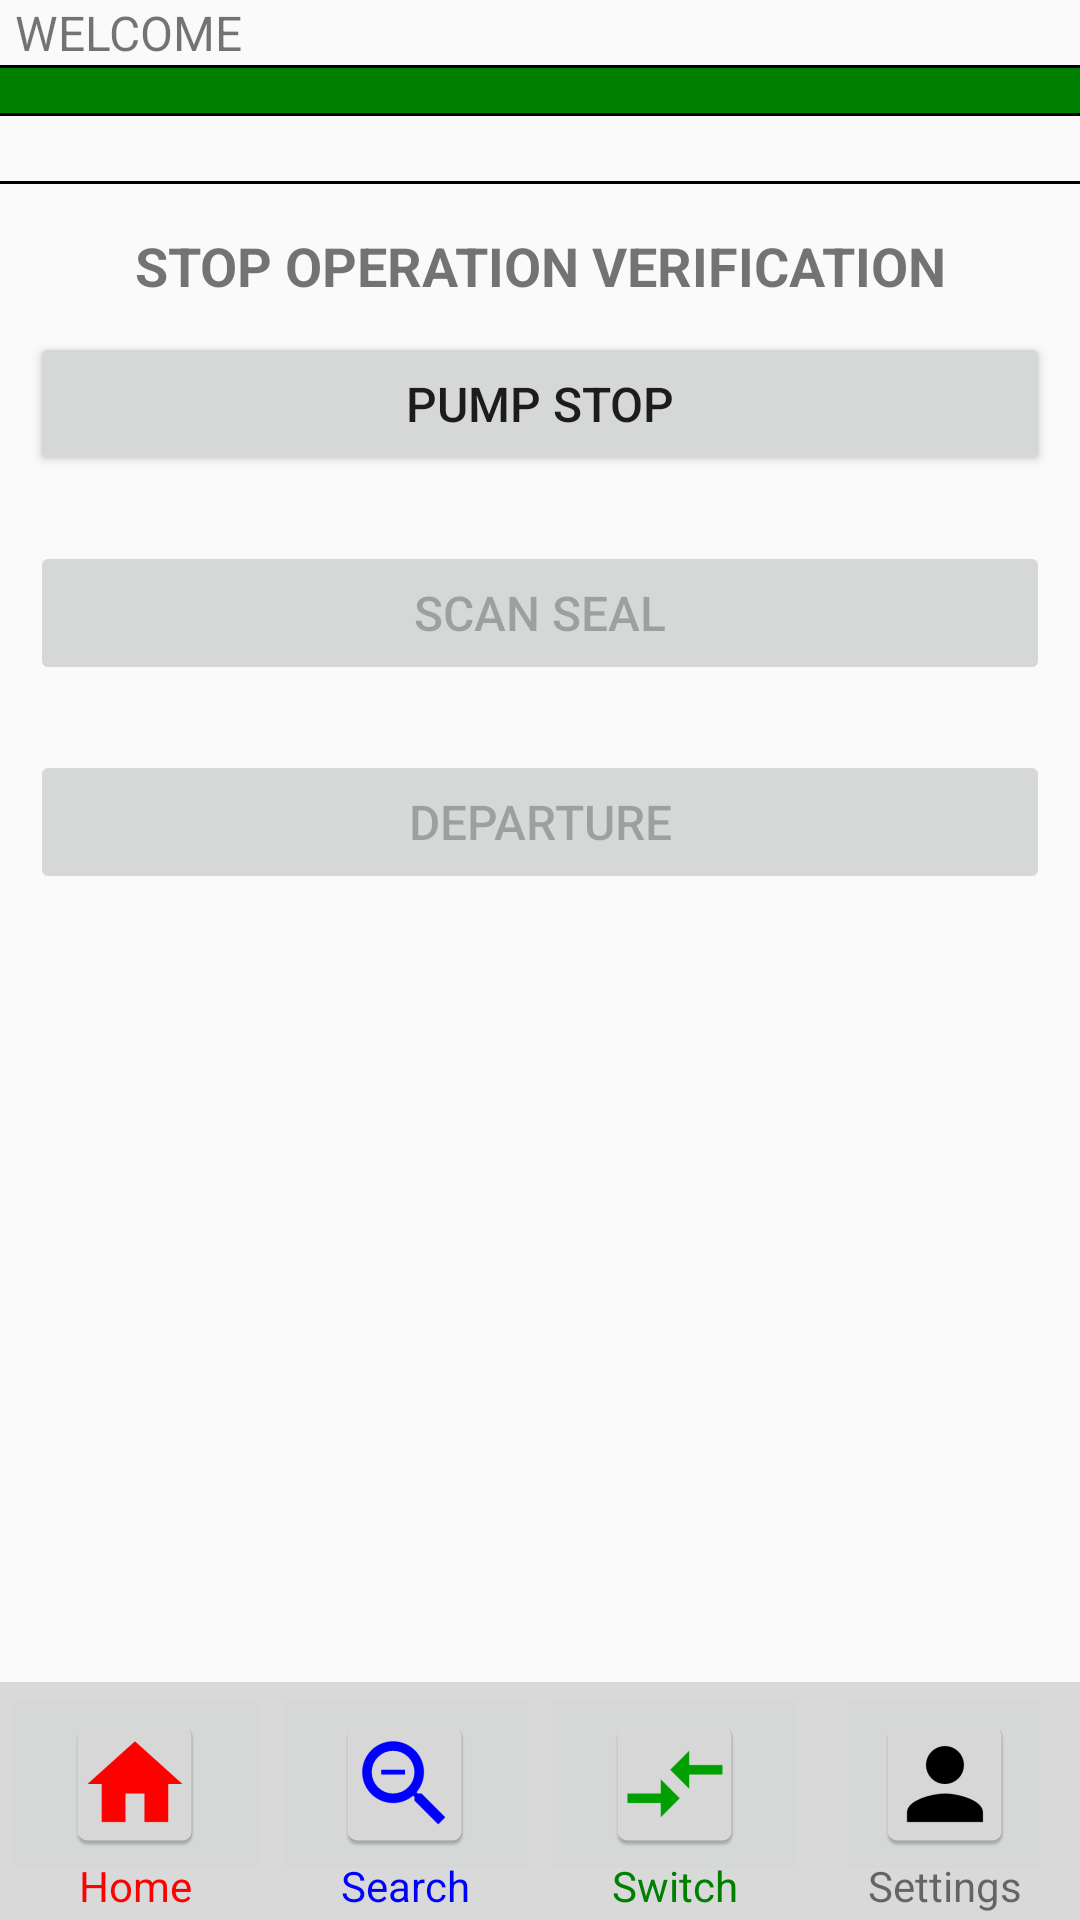

Android layout source for this screen:
<!-- AndroidManifest.xml: application theme AppTheme -->
<!-- res/layout/activity_stop_operation.xml -->
<?xml version="1.0" encoding="utf-8"?>
<RelativeLayout xmlns:android="http://schemas.android.com/apk/res/android"
    xmlns:tools="http://schemas.android.com/tools"
    android:layout_width="match_parent"
    android:layout_height="match_parent"
    tools:context="com.bizconnectivity.tismobile.activities.StopOperationActivity">

    <LinearLayout
        android:layout_width="match_parent"
        android:layout_height="wrap_content"
        android:orientation="vertical">

        <include
            android:id="@+id/header_stop_operation"
            layout="@layout/job_header_menu"
            android:layout_width="match_parent"
            android:layout_height="wrap_content" />

        <include
            layout="@layout/dialog_stop_operation"
            android:layout_width="match_parent"
            android:layout_height="wrap_content" />

    </LinearLayout>

    <RelativeLayout
        android:layout_width="match_parent"
        android:layout_height="wrap_content"
        android:layout_alignParentBottom="true">

        <include
            android:id="@+id/footer_stop_operation"
            layout="@layout/footer_menu"
            android:layout_width="match_parent"
            android:layout_height="wrap_content" />

    </RelativeLayout>

</RelativeLayout>
<!-- res/layout/job_header_menu.xml (included above) -->
<?xml version="1.0" encoding="utf-8"?>
<LinearLayout
    xmlns:android="http://schemas.android.com/apk/res/android"
    android:id="@+id/header_menu"
    android:layout_width="match_parent"
    android:layout_height="match_parent"
    android:orientation="vertical">

    <TextView
        android:id="@+id/text_header"
        android:layout_width="wrap_content"
        android:layout_height="wrap_content"
        android:layout_marginLeft="@dimen/header_title_text_spacing"
        android:layout_marginRight="@dimen/header_title_text_spacing"
        android:text="@string/welcome"
        android:textSize="@dimen/header_menu_text" />

    <TextView
        android:layout_width="fill_parent"
        android:layout_height="@dimen/separator_width"
        android:background="@color/colorBlack" />

    <TextView
        android:layout_width="fill_parent"
        android:layout_height="@dimen/header_green_bar_height"
        android:background="@color/colorGreen" />

    <TextView
        android:layout_width="fill_parent"
        android:layout_height="@dimen/separator_width"
        android:background="@color/colorBlack" />

    <LinearLayout
        android:layout_width="match_parent"
        android:layout_height="wrap_content"
        android:clickable="true"
        android:orientation="horizontal"
        android:weightSum="1">

        <TextView
            android:id="@+id/text_job_id"
            android:layout_width="@dimen/no_width"
            android:layout_height="wrap_content"
            android:layout_marginEnd="@dimen/header_title_text_spacing"
            android:layout_weight="0.25"
            android:layout_gravity="center"
            android:textColor="@color/colorBlack"
            android:textSize="@dimen/default_app_text" />

        <TextView
            android:id="@+id/text_customer_name"
            android:layout_width="@dimen/no_width"
            android:layout_height="wrap_content"
            android:layout_marginEnd="@dimen/header_title_text_spacing"
            android:layout_weight="0.45"
            android:layout_gravity="center"
            android:textColor="@color/colorBlack"
            android:textSize="@dimen/default_app_text" />

        <TextView
            android:id="@+id/text_loading_bay"
            android:layout_width="@dimen/no_width"
            android:layout_height="wrap_content"
            android:layout_marginEnd="@dimen/header_title_text_spacing"
            android:layout_weight="0.15"
            android:layout_gravity="center"
            android:textColor="@color/colorBlack"
            android:textSize="@dimen/default_app_text" />

        <TextView
            android:id="@+id/text_loading_arm"
            android:layout_width="@dimen/no_width"
            android:layout_height="wrap_content"
            android:layout_marginEnd="@dimen/header_title_text_spacing"
            android:layout_weight="0.15"
            android:layout_gravity="center"
            android:textColor="@color/colorBlack"
            android:textSize="@dimen/default_app_text" />

    </LinearLayout>

    <TextView
        android:layout_width="fill_parent"
        android:layout_height="@dimen/separator_width"
        android:background="@color/colorBlack"
        android:layout_marginBottom="@dimen/dialog_header_content_spacing"/>

</LinearLayout>
<!-- res/layout/dialog_stop_operation.xml (included above) -->
<?xml version="1.0" encoding="utf-8"?>
<LinearLayout xmlns:android="http://schemas.android.com/apk/res/android"
    android:orientation="vertical"
    android:layout_width="match_parent"
    android:layout_height="match_parent">

        <TextView
            android:layout_width="match_parent"
            android:layout_height="wrap_content"
            android:layout_gravity="center"
            android:text="@string/stop_operation_title"
            android:textStyle="bold"
            android:textAlignment="center"
            android:textSize="@dimen/header_title_text" />

        <Button
            android:id="@+id/button_pump_stop"
            android:layout_width="match_parent"
            android:layout_height="wrap_content"
            android:layout_marginLeft="@dimen/dialog_content_left_right_spacing"
            android:layout_marginRight="@dimen/dialog_content_left_right_spacing"
            android:layout_marginTop="@dimen/dialog_content_left_right_spacing"
            android:text="@string/pump_stop"
            android:textSize="@dimen/default_app_text"
            android:onClick="btnPumpStop"/>

        <TextView
            android:id="@+id/text_pump_stop"
            android:layout_width="wrap_content"
            android:layout_height="wrap_content"
            android:layout_gravity="center_horizontal"
            android:textSize="@dimen/default_app_text" />

        <Button
            android:id="@+id/button_scan_seal"
            android:layout_width="match_parent"
            android:layout_height="wrap_content"
            android:layout_marginLeft="@dimen/dialog_content_left_right_spacing"
            android:layout_marginRight="@dimen/dialog_content_left_right_spacing"
            android:text="@string/scan_seal"
            android:textSize="@dimen/default_app_text"
            android:onClick="btnScanSeal"
            android:enabled="false"/>

        <TextView
            android:id="@+id/text_scan_seal"
            android:layout_width="wrap_content"
            android:layout_height="wrap_content"
            android:layout_gravity="center_horizontal"
            android:textSize="@dimen/default_app_text" />

        <Button
            android:id="@+id/button_departure"
            android:layout_width="match_parent"
            android:layout_height="wrap_content"
            android:layout_gravity="center_horizontal"
            android:layout_marginLeft="@dimen/dialog_content_left_right_spacing"
            android:layout_marginRight="@dimen/dialog_content_left_right_spacing"
            android:text="@string/departure"
            android:textSize="@dimen/default_app_text"
            android:onClick="btnDeparture"
            android:enabled="false"/>

</LinearLayout>
<!-- res/layout/footer_menu.xml (included above) -->
<?xml version="1.0" encoding="utf-8"?>
<LinearLayout
    xmlns:android="http://schemas.android.com/apk/res/android"
    xmlns:app="http://schemas.android.com/apk/res-auto"
    android:layout_width="match_parent"
    android:layout_height="wrap_content"
    android:baselineAligned="false"
    style="@style/AppTheme.Footer">

    <LinearLayout
        android:layout_width="@dimen/no_width"
        android:layout_height="match_parent"
        android:layout_gravity="center"
        android:layout_weight="0.245"
        android:background="@drawable/table_border_no_left"
        android:orientation="vertical">

        <ImageButton
            android:id="@+id/button_home"
            android:layout_width="match_parent"
            android:layout_height="wrap_content"
            android:clickable="true"
            app:srcCompat="@mipmap/ic_home"
            android:contentDescription="@string/home_image"
            android:onClick="btnHome"/>

        <TextView
            android:id="@+id/tvAlertTitle"
            android:layout_width="match_parent"
            android:layout_height="wrap_content"
            android:text="@string/menu_home"
            android:textColor="@color/colorRed"
            android:textSize="@dimen/footer_menu_text"
            android:textAlignment="center"
            android:layout_marginTop="@dimen/footer_menu_text_top_spacing"
            android:layout_marginBottom="@dimen/footer_menu_text_bottom_spacing"/>

    </LinearLayout>

    <LinearLayout
        android:layout_width="@dimen/no_width"
        android:layout_height="match_parent"
        android:layout_gravity="center"
        android:layout_weight="0.245"
        android:background="@drawable/table_border_no_left"
        android:orientation="vertical">

        <ImageButton
            android:id="@+id/button_search"
            android:layout_width="match_parent"
            android:layout_height="wrap_content"
            android:clickable="true"
            app:srcCompat="@mipmap/ic_search"
            android:contentDescription="@string/search_image"
            android:onClick="btnSearch"/>

        <TextView
            android:layout_width="match_parent"
            android:layout_height="wrap_content"
            android:text="@string/menu_search"
            android:textColor="@color/colorBlue"
            android:textSize="@dimen/footer_menu_text"
            android:textAlignment="center"
            android:layout_marginTop="@dimen/footer_menu_text_top_spacing"
            android:layout_marginBottom="@dimen/footer_menu_text_bottom_spacing"/>

    </LinearLayout>

    <LinearLayout
        android:layout_width="@dimen/no_width"
        android:layout_height="match_parent"
        android:layout_gravity="center"
        android:layout_weight="0.245"
        android:background="@drawable/table_border_no_left"
        android:orientation="vertical">

        <ImageButton
            android:id="@+id/button_switch"
            android:layout_width="match_parent"
            android:layout_height="wrap_content"
            android:clickable="true"
            app:srcCompat="@mipmap/ic_switch"
            android:contentDescription="@string/switch_image"
            android:onClick="btnSwitch"/>

        <TextView
            android:layout_width="match_parent"
            android:layout_height="wrap_content"
            android:text="@string/menu_switch"
            android:textColor="@color/colorGreen"
            android:textSize="@dimen/footer_menu_text"
            android:textAlignment="center"
            android:layout_marginTop="@dimen/footer_menu_text_top_spacing"
            android:layout_marginBottom="@dimen/footer_menu_text_bottom_spacing"/>

    </LinearLayout>

    <LinearLayout
        android:layout_width="@dimen/no_width"
        android:layout_height="match_parent"
        android:layout_gravity="center"
        android:layout_weight="0.245"
        android:background="@drawable/table_border_no_left_right"
        android:gravity="center_horizontal"
        android:orientation="vertical">

        <ImageButton
            android:id="@+id/button_settings"
            android:layout_width="wrap_content"
            android:layout_height="wrap_content"
            android:clickable="true"
            app:srcCompat="@mipmap/ic_login"
            android:contentDescription="@string/settings_image"
            android:onClick="btnSettings"/>

        <TextView
            android:layout_width="wrap_content"
            android:layout_height="wrap_content"
            android:text="@string/menu_settings"
            android:textSize="@dimen/footer_menu_text"
            android:layout_marginTop="@dimen/footer_menu_text_top_spacing"
            android:layout_marginBottom="@dimen/footer_menu_text_bottom_spacing"/>

    </LinearLayout>

</LinearLayout>
<!-- resources referenced by this layout -->
<resources>
  <color name="colorBlack">#000000</color>
  <color name="colorBlue">#0000FF</color>
  <color name="colorGreen">#008000</color>
  <color name="colorRed">#FF0000</color>
  <dimen name="default_app_text">16sp</dimen>
  <dimen name="dialog_content_left_right_spacing">10dp</dimen>
  <dimen name="dialog_header_content_spacing">15dp</dimen>
  <dimen name="footer_menu_text">14sp</dimen>
  <dimen name="footer_menu_text_bottom_spacing">2dp</dimen>
  <dimen name="footer_menu_text_top_spacing">-10dp</dimen>
  <dimen name="header_green_bar_height">15dp</dimen>
  <dimen name="header_menu_text">16sp</dimen>
  <dimen name="header_title_text">18sp</dimen>
  <dimen name="header_title_text_spacing">5dp</dimen>
  <dimen name="no_width">0dp</dimen>
  <dimen name="separator_width">1dp</dimen>
  <!-- mipmap ic_home: png bitmap (mipmap-hdpi, 1140 bytes) -->
  <!-- mipmap ic_login: png bitmap (mipmap-hdpi, 1209 bytes) -->
  <!-- mipmap ic_search: png bitmap (mipmap-hdpi, 1705 bytes) -->
  <!-- mipmap ic_switch: png bitmap (mipmap-hdpi, 982 bytes) -->
  <string name="departure">Departure</string>
  <string name="home_image">Home Image</string>
  <string name="menu_home">Home</string>
  <string name="menu_search">Search</string>
  <string name="menu_settings">Settings</string>
  <string name="menu_switch">Switch</string>
  <string name="pump_stop">PUMP STOP</string>
  <string name="scan_seal">SCAN SEAL</string>
  <string name="search_image">Search Image</string>
  <string name="settings_image">Settings Image</string>
  <string name="stop_operation_title">STOP OPERATION VERIFICATION</string>
  <string name="switch_image">Switch Image</string>
  <string name="welcome">WELCOME</string>
  <style name="AppTheme.Footer">
          <item name="android:background">@color/colorGrey</item>
      </style>
  <style name="AppTheme" parent="Theme.AppCompat.Light.DarkActionBar">
          
          <item name="colorPrimary">@color/colorPrimary</item>
          <item name="colorPrimaryDark">@color/colorPrimaryDark</item>
          <item name="colorAccent">@color/colorAccent</item>
          <item name="actionBarStyle">@style/MyActionBar</item>
          <item name="android:windowAnimationStyle">@null</item>
      </style>
  <color name="colorGrey">#d9d9d9</color>
  <color name="colorPrimary">#D9D9D9</color>
  <color name="colorPrimaryDark">#000000</color>
  <color name="colorAccent">#008000</color>
  <style name="MyActionBar" parent="@style/Widget.AppCompat.ActionBar.Solid">
          <item name="android:icon">@mipmap/ic_launcher</item>
          <item name="titleTextStyle">@style/MyTitleTextStyle</item>
      </style>
  <style name="MyTitleTextStyle" parent="@style/TextAppearance.AppCompat.Widget.ActionBar.Title">
          <item name="android:textColor">@color/colorPrimaryDark</item>
      </style>
</resources>
